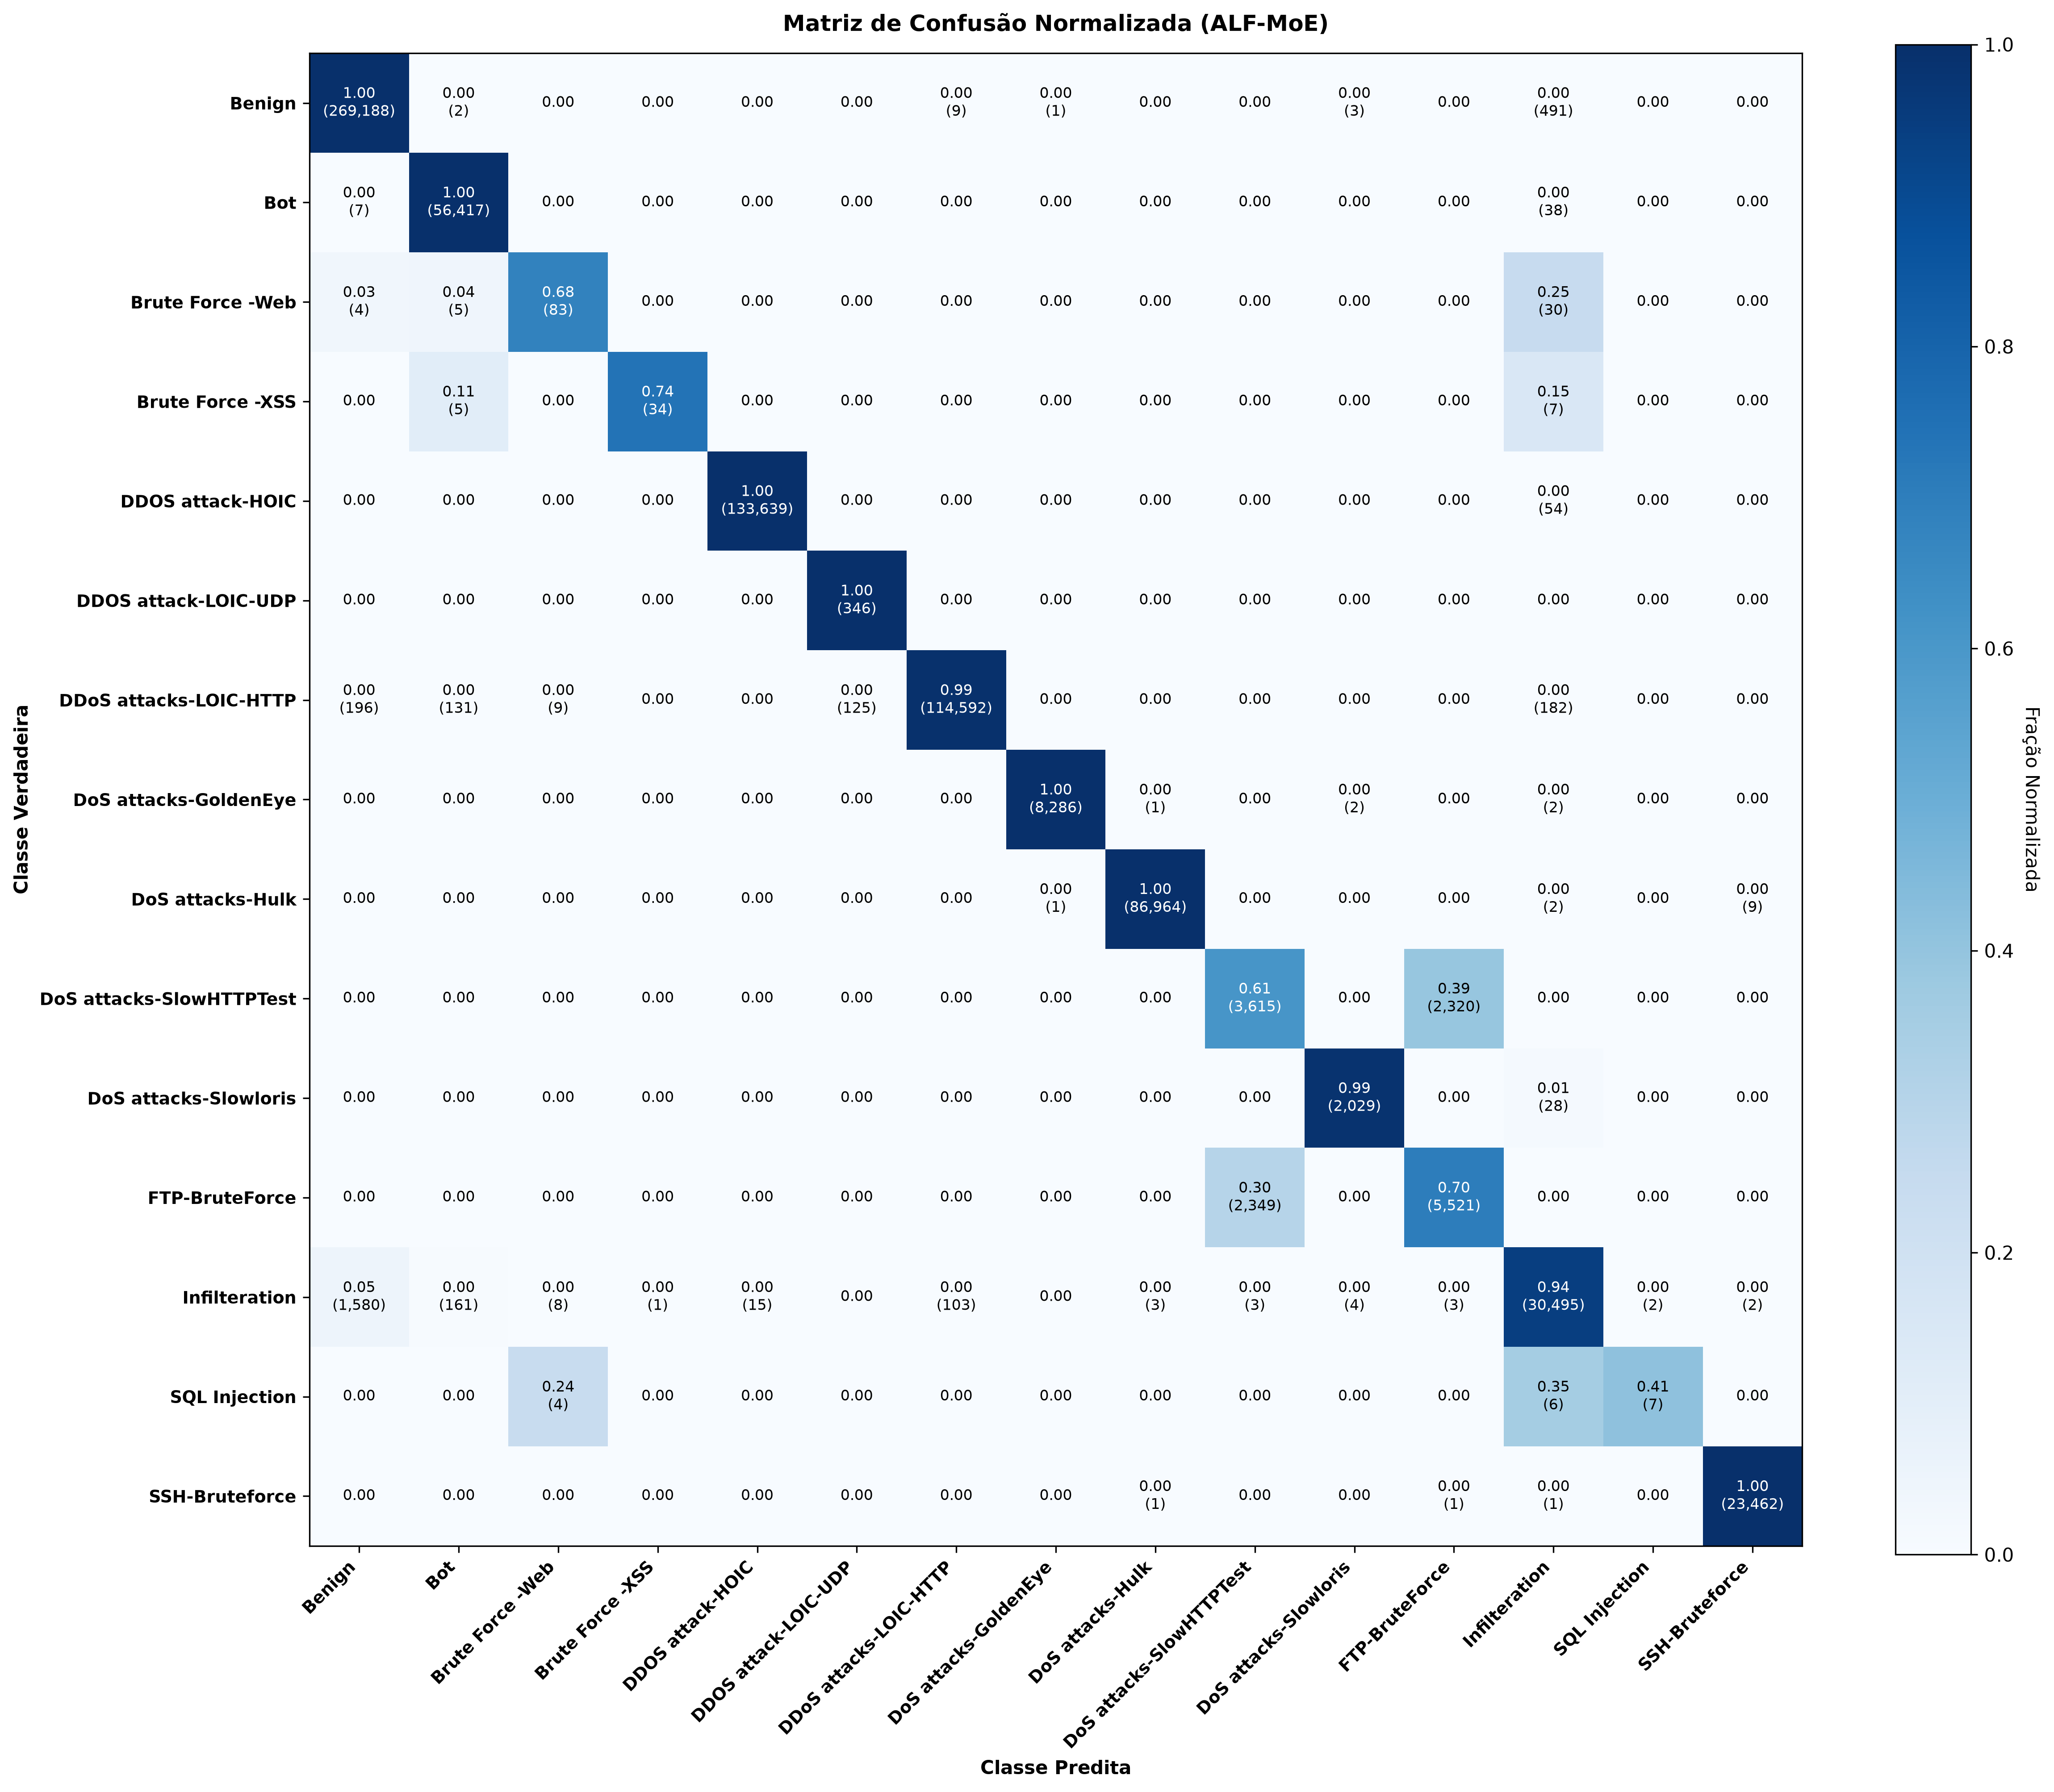

The data file committed next to this chart (first rows):
, Benign, Bot, Brute Force -Web, Brute Force -XSS, DDOS attack-HOIC, DDOS attack-LOIC-UDP, DDoS attacks-LOIC-HTTP, DoS attacks-GoldenEye, DoS attacks-Hulk, DoS attacks-SlowHTTPTest, DoS attacks-Slowloris, FTP-BruteForce, Infilteration, SQL Injection, SSH-Bruteforce
Benign, 0.9981, 0.0, 0.0, 0.0, 0.0, 0.0, 0.0, 0.0, 0.0, 0.0, 0.0, 0.0, 0.0018, 0.0, 0.0
Bot, 0.0001, 0.9992, 0.0, 0.0, 0.0, 0.0, 0.0, 0.0, 0.0, 0.0, 0.0, 0.0, 0.0007, 0.0, 0.0
Brute Force -Web, 0.0328, 0.041, 0.6803, 0.0, 0.0, 0.0, 0.0, 0.0, 0.0, 0.0, 0.0, 0.0, 0.2459, 0.0, 0.0
Brute Force -XSS, 0.0, 0.1087, 0.0, 0.7391, 0.0, 0.0, 0.0, 0.0, 0.0, 0.0, 0.0, 0.0, 0.1522, 0.0, 0.0
DDOS attack-HOIC, 0.0, 0.0, 0.0, 0.0, 0.9996, 0.0, 0.0, 0.0, 0.0, 0.0, 0.0, 0.0, 0.0004, 0.0, 0.0
DDOS attack-LOIC-UDP, 0.0, 0.0, 0.0, 0.0, 0.0, 1.0, 0.0, 0.0, 0.0, 0.0, 0.0, 0.0, 0.0, 0.0, 0.0
DDoS attacks-LOIC-HTTP, 0.0017, 0.0011, 0.0001, 0.0, 0.0, 0.0011, 0.9944, 0.0, 0.0, 0.0, 0.0, 0.0, 0.0016, 0.0, 0.0
DoS attacks-GoldenEye, 0.0, 0.0, 0.0, 0.0, 0.0, 0.0, 0.0, 0.9994, 0.0001, 0.0, 0.0002, 0.0, 0.0002, 0.0, 0.0
DoS attacks-Hulk, 0.0, 0.0, 0.0, 0.0, 0.0, 0.0, 0.0, 0.0, 0.9999, 0.0, 0.0, 0.0, 0.0, 0.0, 0.0001
DoS attacks-SlowHTTPTest, 0.0, 0.0, 0.0, 0.0, 0.0, 0.0, 0.0, 0.0, 0.0, 0.6091, 0.0, 0.3909, 0.0, 0.0, 0.0
DoS attacks-Slowloris, 0.0, 0.0, 0.0, 0.0, 0.0, 0.0, 0.0, 0.0, 0.0, 0.0, 0.9864, 0.0, 0.0136, 0.0, 0.0
FTP-BruteForce, 0.0, 0.0, 0.0, 0.0, 0.0, 0.0, 0.0, 0.0, 0.0, 0.2985, 0.0, 0.7015, 0.0, 0.0, 0.0
Infilteration, 0.0488, 0.005, 0.0002, 0.0, 0.0005, 0.0, 0.0032, 0.0, 0.0001, 0.0001, 0.0001, 0.0001, 0.9418, 0.0001, 0.0001
SQL Injection, 0.0, 0.0, 0.2353, 0.0, 0.0, 0.0, 0.0, 0.0, 0.0, 0.0, 0.0, 0.0, 0.3529, 0.4118, 0.0
SSH-Bruteforce, 0.0, 0.0, 0.0, 0.0, 0.0, 0.0, 0.0, 0.0, 0.0, 0.0, 0.0, 0.0, 0.0, 0.0, 0.9999
